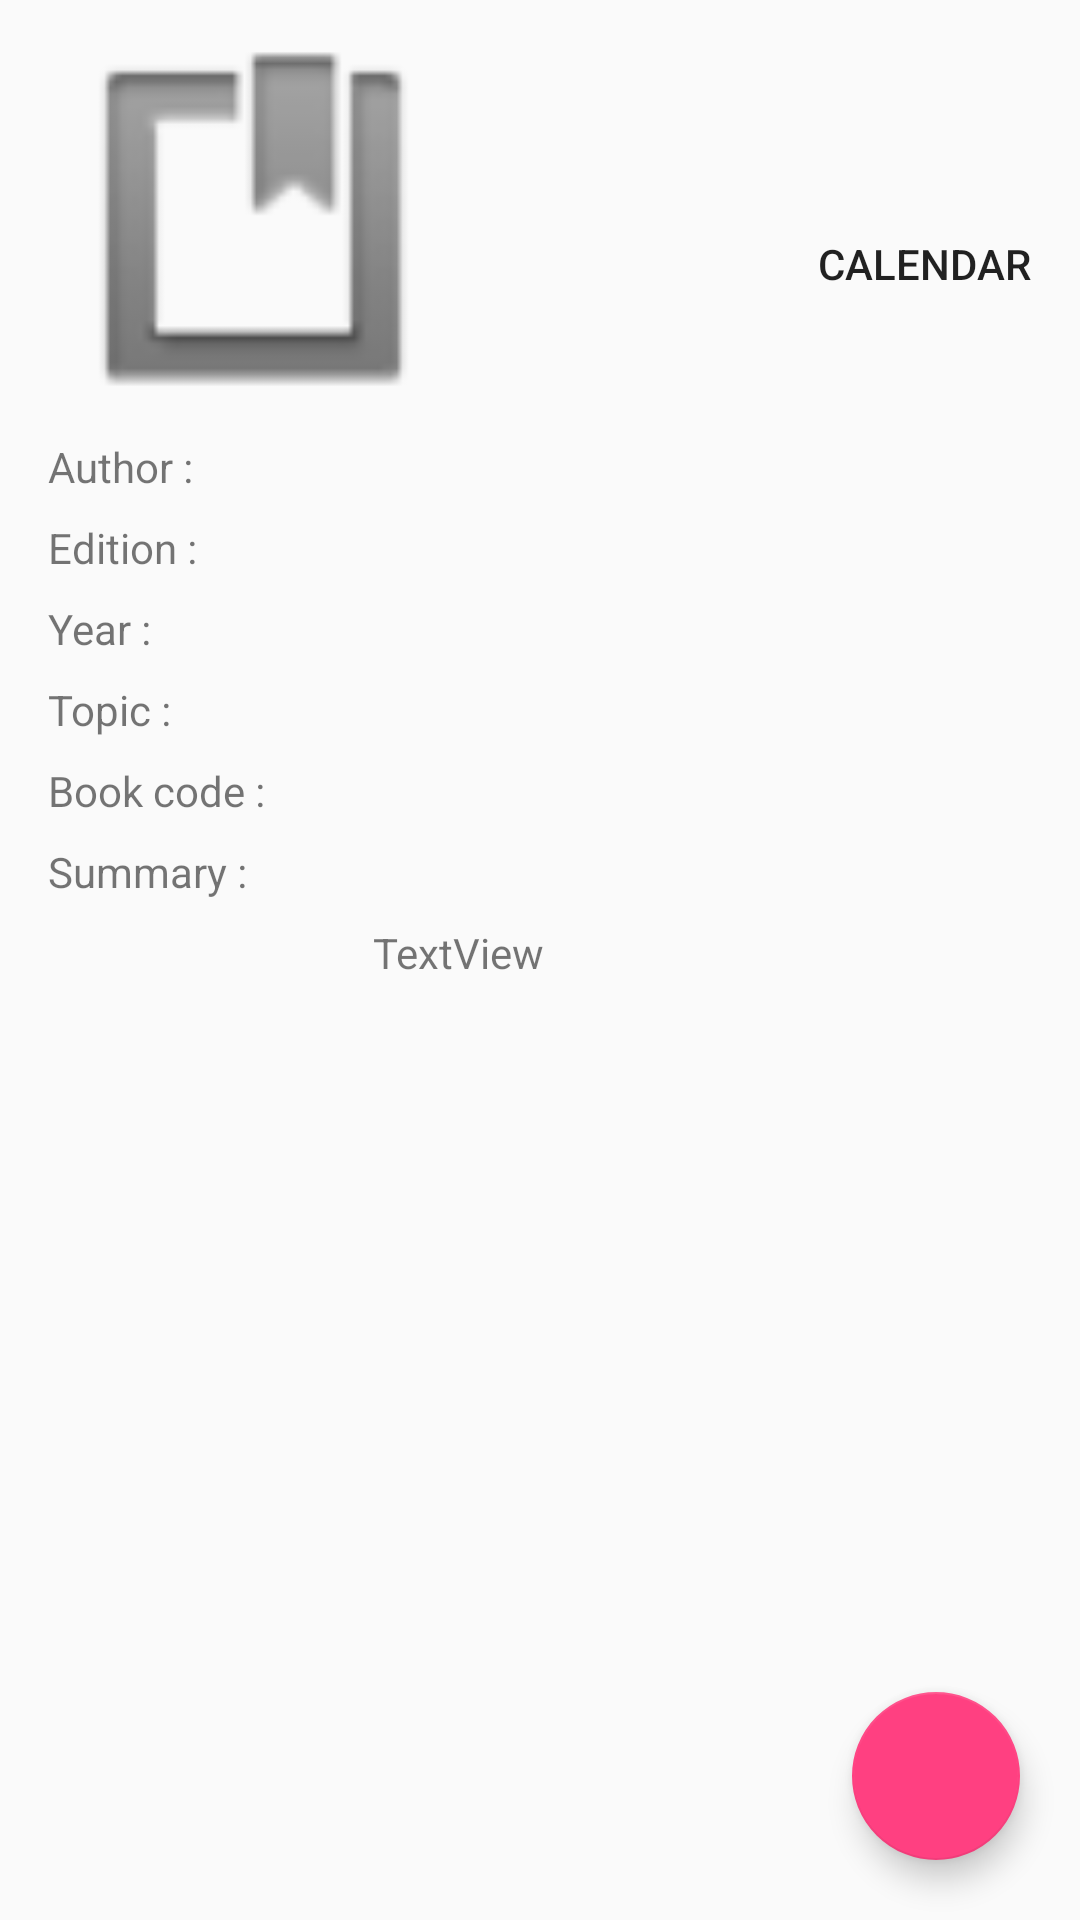

Here is an Android app screen rendered from its layout file. Give the layout XML and the strings, colors and styles it references.
<!-- AndroidManifest.xml: application theme AppTheme -->
<!-- res/layout/fragment_book.xml -->
<?xml version="1.0" encoding="utf-8"?>
<androidx.constraintlayout.widget.ConstraintLayout xmlns:android="http://schemas.android.com/apk/res/android"
    xmlns:app="http://schemas.android.com/apk/res-auto"
    xmlns:tools="http://schemas.android.com/tools"
    android:layout_width="match_parent"
    android:layout_height="match_parent"
    android:layout_marginLeft="8dp"
    android:layout_marginRight="8dp">

    <ImageView
        android:id="@+id/bookCover"
        android:layout_width="137dp"
        android:layout_height="130dp"
        android:layout_marginStart="16dp"
        android:layout_marginTop="8dp"
        app:layout_constraintStart_toStartOf="parent"
        app:layout_constraintTop_toTopOf="parent"
        app:srcCompat="@android:drawable/ic_input_get" />

    <TextView
        android:id="@+id/tvautor_s"
        android:layout_width="wrap_content"
        android:layout_height="wrap_content"
        android:layout_marginStart="16dp"
        android:layout_marginTop="8dp"
        android:text="@string/name_author"
        app:layout_constraintBottom_toTopOf="@+id/tvedicion_s"
        app:layout_constraintStart_toStartOf="parent"
        app:layout_constraintTop_toBottomOf="@+id/bookCover" />

    <TextView
        android:id="@+id/tvnamebook"
        android:layout_width="wrap_content"
        android:layout_height="wrap_content"
        android:layout_marginStart="16dp"
        android:layout_marginTop="16dp"
        android:text=""
        app:layout_constraintStart_toEndOf="@+id/bookCover"
        app:layout_constraintTop_toTopOf="parent" />

    <TextView
        android:id="@+id/tvedicion_s"
        android:layout_width="wrap_content"
        android:layout_height="wrap_content"
        android:layout_marginStart="16dp"
        android:layout_marginTop="8dp"
        android:text="@string/name_edition"
        app:layout_constraintBottom_toTopOf="@+id/tvage_s"
        app:layout_constraintStart_toStartOf="parent"
        app:layout_constraintTop_toBottomOf="@+id/tvautor_s" />

    <TextView
        android:id="@+id/tvage_s"
        android:layout_width="wrap_content"
        android:layout_height="wrap_content"
        android:layout_marginStart="16dp"
        android:layout_marginTop="8dp"
        android:text="@string/name_year"
        app:layout_constraintBottom_toTopOf="@+id/tvtopic_s"
        app:layout_constraintStart_toStartOf="parent"
        app:layout_constraintTop_toBottomOf="@+id/tvedicion_s" />

    <TextView
        android:id="@+id/tvtopic_s"
        android:layout_width="wrap_content"
        android:layout_height="wrap_content"
        android:layout_marginStart="16dp"
        android:layout_marginTop="8dp"
        android:text="@string/name_topic"
        app:layout_constraintBottom_toTopOf="@+id/tvisbn_s"
        app:layout_constraintStart_toStartOf="parent"
        app:layout_constraintTop_toBottomOf="@+id/tvage_s" />

    <TextView
        android:id="@+id/tvisbn_s"
        android:layout_width="wrap_content"
        android:layout_height="wrap_content"
        android:layout_marginStart="16dp"
        android:layout_marginTop="8dp"
        android:text="@string/name_code"
        app:layout_constraintBottom_toTopOf="@+id/tvsummary_s"
        app:layout_constraintStart_toStartOf="parent"
        app:layout_constraintTop_toBottomOf="@+id/tvtopic_s" />

    <TextView
        android:id="@+id/tvsummary_s"
        android:layout_width="wrap_content"
        android:layout_height="wrap_content"
        android:layout_marginStart="16dp"
        android:layout_marginTop="8dp"
        android:text="@string/name_summary"
        app:layout_constraintStart_toStartOf="parent"
        app:layout_constraintTop_toBottomOf="@+id/tvisbn_s" />

    <TextView
        android:id="@+id/tvsumnary"
        android:layout_width="wrap_content"
        android:layout_height="wrap_content"
        android:layout_marginStart="16dp"
        android:layout_marginTop="8dp"
        android:layout_marginEnd="16dp"
        android:ellipsize="end"
        android:maxLines="13"
        android:text="TextView"
        app:layout_constraintEnd_toEndOf="parent"
        app:layout_constraintHorizontal_bias="0.4"
        app:layout_constraintStart_toStartOf="parent"
        app:layout_constraintTop_toBottomOf="@+id/tvsummary_s" />

    <TextView
        android:id="@+id/tvauthor"
        android:layout_width="wrap_content"
        android:layout_height="wrap_content"
        android:layout_marginStart="56dp"
        android:layout_marginTop="8dp"
        android:text=""
        app:layout_constraintStart_toEndOf="@+id/tvautor_s"
        app:layout_constraintTop_toBottomOf="@+id/bookCover" />

    <TextView
        android:id="@+id/tvedition"
        android:layout_width="wrap_content"
        android:layout_height="wrap_content"
        android:layout_marginStart="52dp"
        android:layout_marginTop="8dp"
        android:text=""
        app:layout_constraintStart_toEndOf="@+id/tvedicion_s"
        app:layout_constraintTop_toBottomOf="@+id/tvauthor" />

    <TextView
        android:id="@+id/tvyear"
        android:layout_width="wrap_content"
        android:layout_height="wrap_content"
        android:layout_marginStart="68dp"
        android:layout_marginTop="8dp"
        android:text=""
        app:layout_constraintStart_toEndOf="@+id/tvage_s"
        app:layout_constraintTop_toBottomOf="@+id/tvedition" />

    <TextView
        android:id="@+id/tvtopic"
        android:layout_width="wrap_content"
        android:layout_height="wrap_content"
        android:layout_marginStart="64dp"
        android:layout_marginTop="8dp"
        android:text=""
        app:layout_constraintStart_toEndOf="@+id/tvtopic_s"
        app:layout_constraintTop_toBottomOf="@+id/tvyear" />

    <TextView
        android:id="@+id/tvcodeBook"
        android:layout_width="wrap_content"
        android:layout_height="wrap_content"
        android:layout_marginStart="28dp"
        android:layout_marginTop="8dp"
        android:text=""
        app:layout_constraintStart_toEndOf="@+id/tvisbn_s"
        app:layout_constraintTop_toBottomOf="@+id/tvtopic" />

    <Button
        android:id="@+id/bCalen"
        android:layout_width="wrap_content"
        android:layout_height="wrap_content"
        android:layout_marginTop="64dp"
        android:layout_marginEnd="8dp"
        android:background="@drawable/drawable_botones"
        android:textColor="@color/color_texto_botones"
        android:scrollbarStyle="insideInset"
        android:text="@string/name_Calendar"
        app:layout_constraintEnd_toEndOf="parent"
        app:layout_constraintTop_toTopOf="parent" />

    <com.google.android.material.floatingactionbutton.FloatingActionButton
        android:id="@+id/fab_new_challenge"
        android:layout_width="wrap_content"
        android:layout_height="wrap_content"
        android:layout_alignParentEnd="true"
        android:layout_alignParentBottom="true"
        android:layout_margin="20dp"
        android:backgroundTint="@color/colorAccent"
        android:clickable="true"
        android:src="@drawable/ic_flash_on_black_24dp"
        app:elevation="6dp"
        app:fabSize="normal"
        app:layout_constraintBottom_toBottomOf="parent"
        app:layout_constraintEnd_toEndOf="parent" />

</androidx.constraintlayout.widget.ConstraintLayout>
<!-- resources referenced by this layout -->
<resources>
  <color name="colorAccent">#FF4081</color>
  <string name="name_Calendar">Calendar</string>
  <string name="name_author">Author : </string>
  <string name="name_code">Book code :</string>
  <string name="name_edition">Edition :</string>
  <string name="name_summary">Summary :</string>
  <string name="name_topic">Topic :</string>
  <string name="name_year">Year :</string>
  <style name="AppTheme" parent="Theme.AppCompat.Light.DarkActionBar">
          
          <item name="colorPrimary">@color/colorPrimary</item>
          <item name="colorPrimaryDark">@color/colorPrimaryDark</item>
          <item name="colorAccent">@color/colorAccent</item>
      </style>
  <color name="colorPrimary">#3F51B5</color>
  <color name="colorPrimaryDark">#303F9F</color>
</resources>
